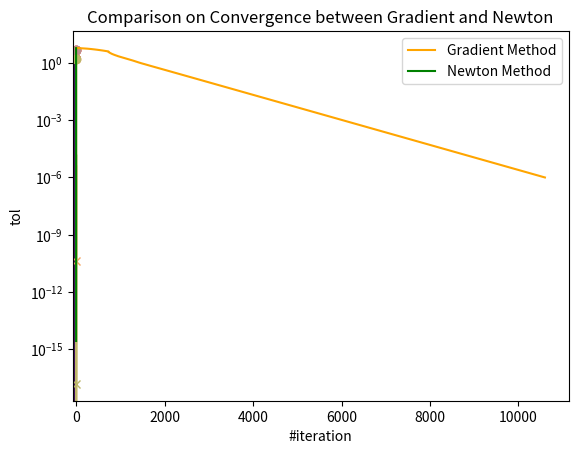

The script that saved this image:
import numpy as np
from numpy.linalg import *
import matplotlib.pyplot as plt


class func():
    def obj(self,x1,x2):
        fx1=-1+x1+((5-x2)*x2-2)*x2
        fx2=-1+x1+((x2+1)*x2-10)*x2
        fx=fx1**2+fx2**2
        return fx

    def g1(self,x1,x2):
        g1=4*x1 + 2*x2*(x2*(5 - x2) - 2) + 2*x2*(x2*(x2 + 1) - 10) - 4
        return g1

    def g2(self,x1,x2):
        g2=(x1 + x2*(x2*(5 - x2) - 2) - 1)*(2*x2*(5 - 2*x2) + 2*x2*(5 - x2) - 4) + (x1 + x2*(x2*(x2 + 1) - 10) - 1)*(2*x2*(x2 + 1) + 2*x2*(2*x2 + 1) - 20)
        return g2
    
    def h11(self,x1,x2):
        h11=4
        return h11
    
    def h12(self,x1,x2):
        h12=2*x2*(5 - 2*x2) + 2*x2*(5 - x2) + 2*x2*(x2 + 1) + 2*x2*(2*x2 + 1) - 24
        return h12

    def h21(self,x1,x2):
        h12=2*x2*(5 - 2*x2) + 2*x2*(5 - x2) + 2*x2*(x2 + 1) + 2*x2*(2*x2 + 1) - 24
        return h12
    
    def h22(self,x1,x2):
        h22=(20 - 12*x2)*(x1 + x2*(x2*(5 - x2) - 2) - 1) + (12*x2 + 4)*(x1 + x2*(x2*(x2 + 1) - 10) - 1) + (x2*(5 - 2*x2) + x2*(5 - x2) - 2)*(2*x2*(5 - 2*x2) + 2*x2*(5 - x2) - 4) + (x2*(x2 + 1) + x2*(2*x2 + 1) - 10)*(2*x2*(x2 + 1) + 2*x2*(2*x2 + 1) - 20)
        return h22

    def hessian(self,x1,x2):
        h=np.array([[self.h11(x1,x2),self.h12(x1,x2)],\
                   [self.h21(x1,x2),self.h22(x1,x2)]])
        return h
    
    def gra(self,x1,x2):
        gra=np.array([self.g1(x1,x2),self.g2(x1,x2)])
        return gra

######################################################
#Choose 12 initial points uniformly along the edge
######################################################

x1_1=[float(-10) for i in range(3)]
x1_2=list(np.arange(-10,0,10/3))
x1_3=[float(0) for i in range(3)]
x1=x1_2+x1_3+x1_2+x1_1

x2_1=list(np.arange(-5,5,10/3))
x2_2=[float(5) for i in range(3)]
x2_3=[float(-5) for i in range(3)]
x2=x2_2+x2_1+x2_3+x2_1


###########################
#Prepare for the path
###########################

#newton direction
def dir(x1,x2):
    f=func()
    beta1=1e-6
    beta2=0.1
    newton_dir=-inv(f.hessian(x1,x2)).dot(f.gra(x1,x2))
    _LHS=-f.gra(x1,x2).T.dot(newton_dir)
    _RHS=beta1*min(1,norm(newton_dir,ord=2)**beta2)*norm(newton_dir,ord=2)**2

    if _LHS>=_RHS and f.gra(x1,x2).T.dot(newton_dir)<0:
        return newton_dir
    
    else:
        return np.array([-f.g1(x1,x2),-f.g2(x1,x2)])

def newton_backtrack(x1,x2):
    f=func()

    alpha=1
    gamma_arg=0.1
    sigma=0.5

    
    fxk=f.obj(x1,x2)

    _dir=dir(x1,x2)

    while True:
        x1_new=x1+alpha*_dir[0]
        x2_new=x2+alpha*_dir[1]
        fxk_new=f.obj(x1_new,x2_new)
        remain=gamma_arg*alpha*(f.gra(x1,x2).T.dot(_dir))      

        if fxk_new<fxk+remain:             
            break
        alpha=alpha*sigma
    return alpha


def newton(x1_iter,x2_iter):
    
    x1=x1_iter
    x2=x2_iter
    iter=1
    
    #增加list记录path
    x1_list=[x1]
    x2_list=[x2]
    tol_list=[]
    while True:
        f=func()
        ss=newton_backtrack(x1,x2)
        _dir=dir(x1,x2)
        

        new_x1=x1+ss*_dir[0]
        new_x2=x2+ss*_dir[1]
        iter+=1

        tol=norm(f.gra(new_x1,new_x2))
        
        #tol=((f.g1(new_x1,new_x2))**2+(f.g2(new_x1,new_x2))**2)**0.5
        
        #print(str(float(tol))+"// x1: "+str(x1)+"// x2: "+str(x2)+"// iter: "+str(iter))
        
        x1=new_x1
        x2=new_x2
        
        #将新的点记录到list中
        x1_list.append(x1)        
        x2_list.append(x2)

        if tol<1e-8:
            break

    #return x1,x2
    return x1_list, x2_list

# i=11
# newton(x1[i],x2[i])
# x1[i],x2[i]

# point_x1, point_x2 = newton(x1[i],x2[i])
# point_x1, point_x2


###########################
#Contour Plot
###########################    

def draw_contour():
    cl_list=['maroon','salmon','rosybrown','sienna','chocolate','sandybrown','peachpuff','burlywood','navajowhite','goldenrod','gold','darkkhaki']

    x1_plt=np.arange(-80,6,0.1)
    x2_plt=np.arange(-6,6,0.1)
    x1_plt,x2_plt=np.meshgrid(x1_plt,x2_plt)

    fx=(-1+x1_plt+((5-x2_plt)*x2_plt-2)*x2_plt)**2+(-1+x1_plt+((x2_plt+1)*x2_plt-10)*x2_plt)**2

    #prepare for the figure
    #contour
    fig=plt.figure()
    plt.contour(x1_plt,x2_plt,fx,1500)

    #paint the path
    for i in range(len(x1)):
        #Generate the path
        point_x1, point_x2 = newton(x1[i],x2[i])

        #initial points    
        plt.plot(x1[i],x2[i],marker="o",color=cl_list[i])

        #ending points
        plt.plot(point_x1[-1],point_x2[-1],marker="x",color=cl_list[i])

        plt.plot(point_x1,point_x2,color=cl_list[i])

    plt.title('Coutour Plot for Newton`s Method')

    plt.show()

draw_contour()

###########################
#Compare the Permance, from point (-5,0)
###########################


#Gradient Method
def armijo(x1,x2):
    f=func()

    alpha=1
    gamma_arg=0.1
    sigma=0.5

    fxk=f.obj(x1,x2)
    grad1=f.g1(x1,x2)
    grad2=f.g2(x1,x2)   

    while True:
        x1_new=x1+alpha*(-grad1)
        x2_new=x2+alpha*(-grad2)
        fxk_new=f.obj(x1_new,x2_new)
        remain=gamma_arg*alpha*(-grad1**2-grad2**2)
        
        if fxk_new<fxk+remain:             
            break

        alpha=alpha*sigma
    return alpha

#修改后的公式用||xk-x*||作为tolerance，并指定不同级数作为limit，返回iter次数
def gradient_compare(x1_iter,x2_iter,tol_limit):
    
    f=func()
    x1=x1_iter
    x2=x2_iter
    iter=1
    
    #增加list记录path
    x1_list=[x1]
    x2_list=[x2]
    tol_list1, tol_list2, tol_list3=[],[],[]
    while True:
        f=func()
        ss=armijo(x1,x2)


        new_x1=x1-ss*f.g1(x1,x2)
        new_x2=x2-ss*f.g2(x1,x2)
        iter+=1

        tol1=((x1-(-11))**2+(x2-(1+5**0.5))**2)**0.5
        tol2=((x1-(-11))**2+(x2-(1-5**0.5))**2)**0.5
        tol3=((x1-(1))**2+(x2-(0))**2)**0.5
        tol_list1.append(tol1)
        tol_list2.append(tol2)
        tol_list3.append(tol3)
        #print("x1: "+str(x1)+"// x2: "+str(x2)+"// iter: "+str(iter)+"// tol: "+str(tol2))
        
        x1=new_x1
        x2=new_x2
        
        #将新的点记录到list中
        x1_list.append(x1)        
        x2_list.append(x2)
        #print(str((tol1<tol_limit or tol2<tol_limit or tol3<tol_limit)))
        if (tol1<tol_limit or tol2<tol_limit or tol3<tol_limit) :
            break
        
    if tol_list1[-1]==min(tol_list1[-1],tol_list2[-1],tol_list3[-1]):
        tol_list=tol_list1
    elif tol_list2[-1]==min(tol_list1[-1],tol_list2[-1],tol_list3[-1]):
        tol_list=tol_list2
    elif tol_list3[-1]==min(tol_list1[-1],tol_list2[-1],tol_list3[-1]):
        tol_list=tol_list3
    #return x1,x2
    #dis=norm(np.array([x1,x2]),)
    return tol_list
#norm(np.array([[-5,0],[-11, 1-5**0.5]]))
#gradient_compare(-5,0,1)

def newton_compare(x1_iter,x2_iter,tol_limit):
    
    x1=x1_iter
    x2=x2_iter
    iter=1
    
    #增加list记录path
    x1_list=[x1]
    x2_list=[x2]
    tol_list1, tol_list2, tol_list3=[],[],[]
    while True:
        f=func()
        ss=newton_backtrack(x1,x2)
        _dir=dir(x1,x2)
        

        new_x1=x1+ss*_dir[0]
        new_x2=x2+ss*_dir[1]
        iter+=1

        #tol=norm(f.gra(new_x1,new_x2))
        tol1=((x1-(-11))**2+(x2-(1+5**0.5))**2)**0.5
        tol2=((x1-(-11))**2+(x2-(1-5**0.5))**2)**0.5
        tol3=((x1-(1))**2+(x2-(0))**2)**0.5
        tol_list1.append(tol1)
        tol_list2.append(tol2)
        tol_list3.append(tol3)       
        
        #print("// x1: "+str(x1)+"// x2: "+str(x2)+"// iter: "+str(iter))
        
        x1=new_x1
        x2=new_x2
        
        #将新的点记录到list中
        x1_list.append(x1)        
        x2_list.append(x2)
        #print(str((tol1<tol_limit or tol2<tol_limit or tol3<tol_limit)))

        if (tol1<tol_limit or tol2<tol_limit or tol3<tol_limit):
            break

    if tol_list1[-1]==min(tol_list1[-1],tol_list2[-1],tol_list3[-1]):
        tol_list=tol_list1
    elif tol_list2[-1]==min(tol_list1[-1],tol_list2[-1],tol_list3[-1]):
        tol_list=tol_list2
    elif tol_list3[-1]==min(tol_list1[-1],tol_list2[-1],tol_list3[-1]):
        tol_list=tol_list3

    #return x1,x2
    return tol_list


# Visualisation on the comparison
# and some comments on the average performance in terms of iterations
def comparison(tol=1e-6):
    iter_g=[]
    iter_n=[]

    for j in range(len(x1)):
        iter_g.append(len(gradient_compare(x1[j],x2[j],tol)))
        iter_n.append(len(newton_compare(x1[j],x2[j],tol)))

    print(f'For Gradient Method, to reach the tolerance of {tol}, on average it requires {np.array(iter_g).mean():.1f} rounds of iteration;\nwhile for Newton Method, on average it requires {np.array(iter_n).mean():.1f} rounds.')
comparison(1e-6)

def visualization():
    iter_g=gradient_compare(-5,0,1e-6)
    iter_n=newton_compare(-5,0,1e-6)
    plt.plot(np.arange(len(iter_g)),iter_g,color='orange',label="Gradient Method")
    plt.plot(np.arange(len(iter_n)),iter_n,color='green',label="Newton Method")
    plt.yscale('log')
    plt.xlabel("#iteration")
    plt.ylabel("tol")
    plt.legend()
    plt.title('Comparison on Convergence between Gradient and Newton')
    plt.show()    

    
visualization()

